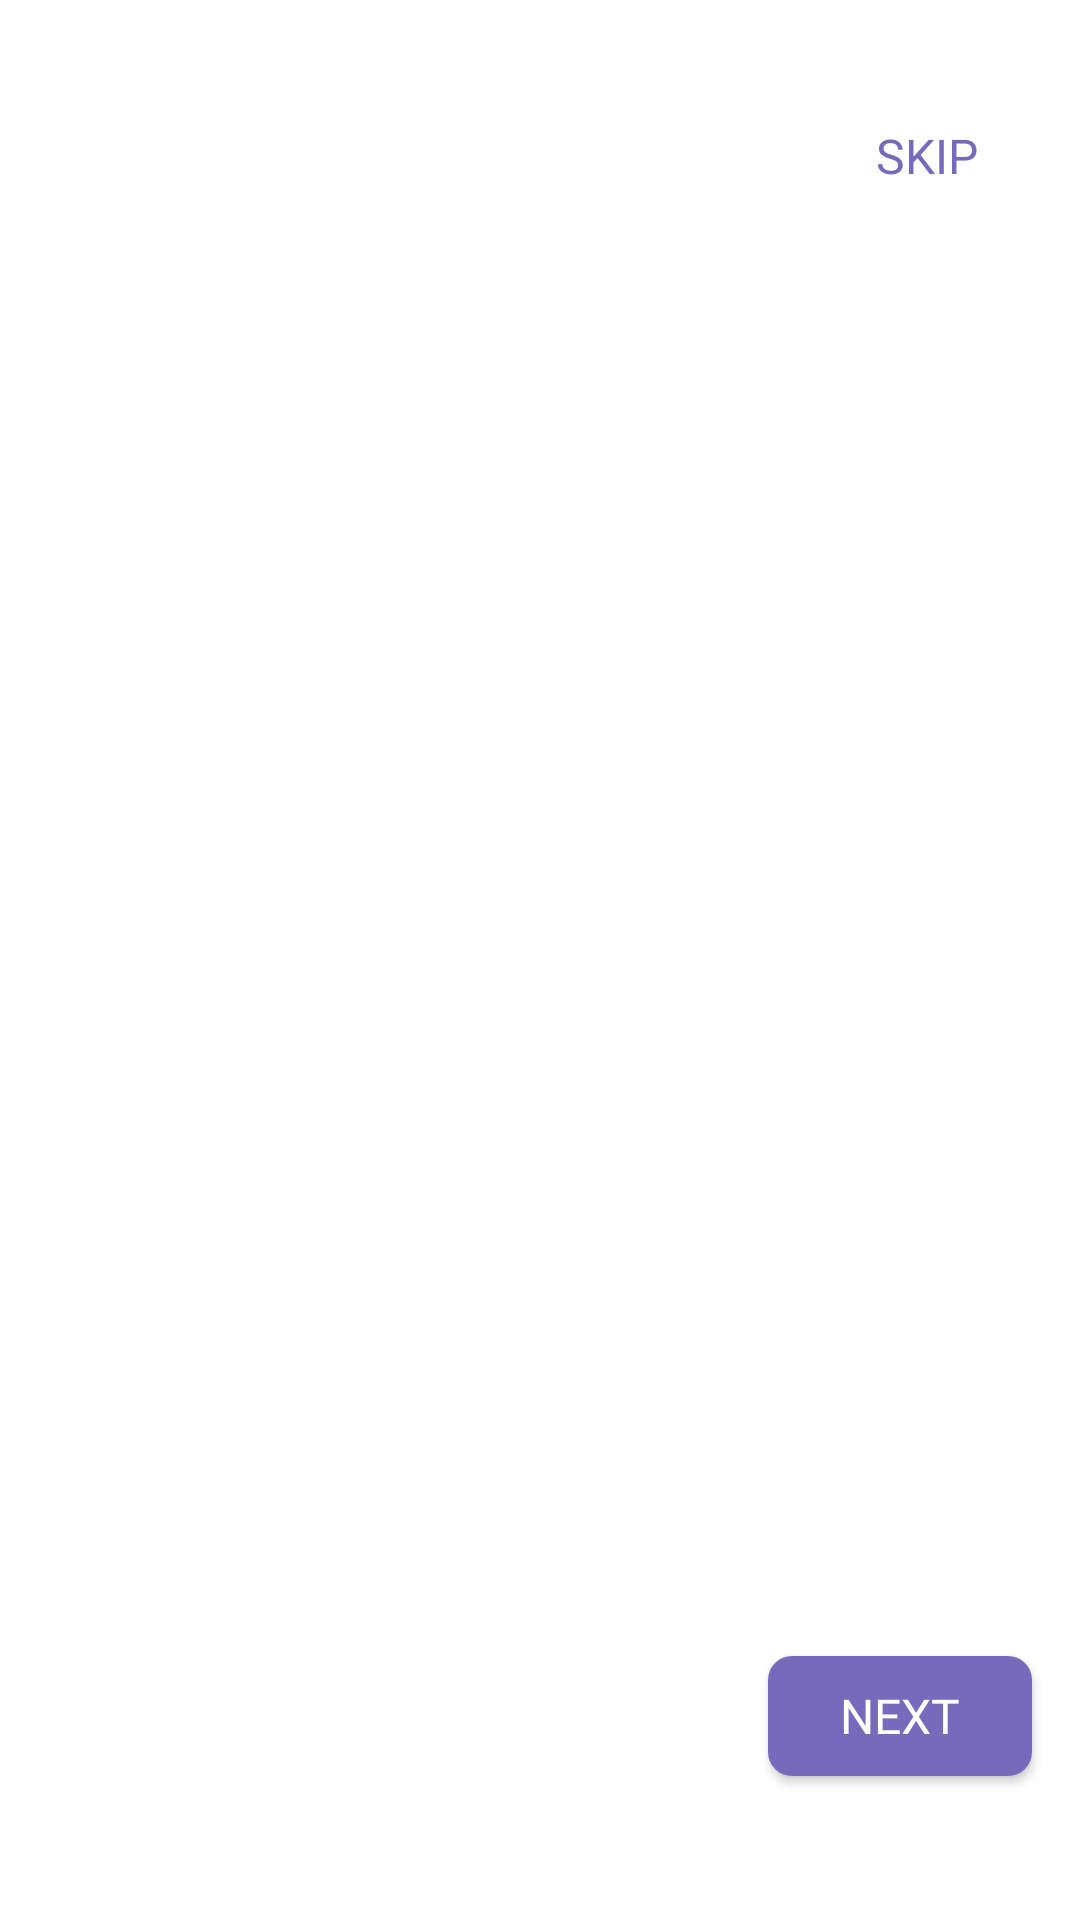

Layout XML and referenced resources for this Android screen:
<!-- AndroidManifest.xml: application theme Theme.BudgetUp -->
<!-- res/layout/activity_main.xml -->
<?xml version="1.0" encoding="utf-8"?>
<androidx.constraintlayout.widget.ConstraintLayout xmlns:android="http://schemas.android.com/apk/res/android"
    xmlns:app="http://schemas.android.com/apk/res-auto"
    xmlns:tools="http://schemas.android.com/tools"
    android:layout_width="match_parent"
    android:layout_height="match_parent"
    tools:context=".MainActivity">

    <Button
        android:id="@+id/btnSkip"
        android:layout_width="70dp"
        android:layout_height="40dp"
        android:text="@string/skip"
        android:background="@android:color/transparent"
        android:textColor="@color/primary_400"
        android:textSize="16sp"
        android:fontFamily="@font/poppins"

        android:layout_marginEnd="16dp"
        android:layout_marginTop="32dp"
        app:layout_constraintEnd_toEndOf="parent"
        app:layout_constraintTop_toTopOf="parent"/>

    <androidx.viewpager.widget.ViewPager
        android:id="@+id/slideViewPager"
        android:layout_width="match_parent"
        android:layout_height="match_parent"
        android:layout_marginVertical="100dp"

        app:layout_constraintEnd_toEndOf="parent"
        app:layout_constraintTop_toTopOf="parent"
        app:layout_constraintBottom_toBottomOf="parent"
        app:layout_constraintStart_toEndOf="parent"
     />

    <Button
        android:id="@+id/btnNext"
        android:layout_width="wrap_content"
        android:layout_height="40dp"
        android:background="@drawable/button_primary"
        android:text="@string/next"
        android:textColor="@color/base_50"
        android:textSize="16sp"

        android:fontFamily="@font/poppins"
        android:layout_marginStart="16dp"
        android:layout_marginEnd="16dp"
        android:layout_marginBottom="48dp"
        app:layout_constraintBottom_toBottomOf="parent"
        app:layout_constraintEnd_toEndOf="parent"/>

    
    <LinearLayout
        android:id="@+id/indicatorLayout"
        android:layout_width="wrap_content"
        android:layout_height="wrap_content"
        android:orientation="horizontal"
        android:layout_marginStart="16dp"
        android:layout_marginEnd="16dp"
        android:layout_marginBottom="50dp"
        app:layout_constraintBottom_toBottomOf="parent"
        app:layout_constraintStart_toStartOf="parent"
        />

</androidx.constraintlayout.widget.ConstraintLayout>
<!-- resources referenced by this layout -->
<resources>
  <color name="base_50">#FFFFFF</color>
  <color name="primary_400">#776ABD</color>
  <!-- drawable button_primary (drawable) -->
  <?xml version="1.0" encoding="utf-8"?>
  <shape xmlns:android="http://schemas.android.com/apk/res/android">
      <corners  android:radius="8dp"/>
      <solid android:color="@color/primary_400"></solid>
  </shape>
  <string name="next">next</string>
  <string name="skip">skip</string>
  <style name="Theme.BudgetUp" parent="Theme.MaterialComponents.DayNight.NoActionBar">
          
          <item name="android:windowDisablePreview">true</item>
          <item name="colorPrimary">@color/primary_400</item>
          <item name="colorPrimaryVariant">@color/primary_600</item>
          <item name="colorOnPrimary">@color/base_50</item>
          
          <item name="colorSecondary">@color/primary_400</item>
          <item name="colorSecondaryVariant">@color/primary_600</item>
          <item name="colorOnSecondary">@color/base_900</item>
          
          <item name="android:statusBarColor" tools:targetApi="l">@color/primary_400</item>
          
      </style>
  <color name="primary_600">#5D46A6</color>
  <color name="base_900">#000000</color>
</resources>
